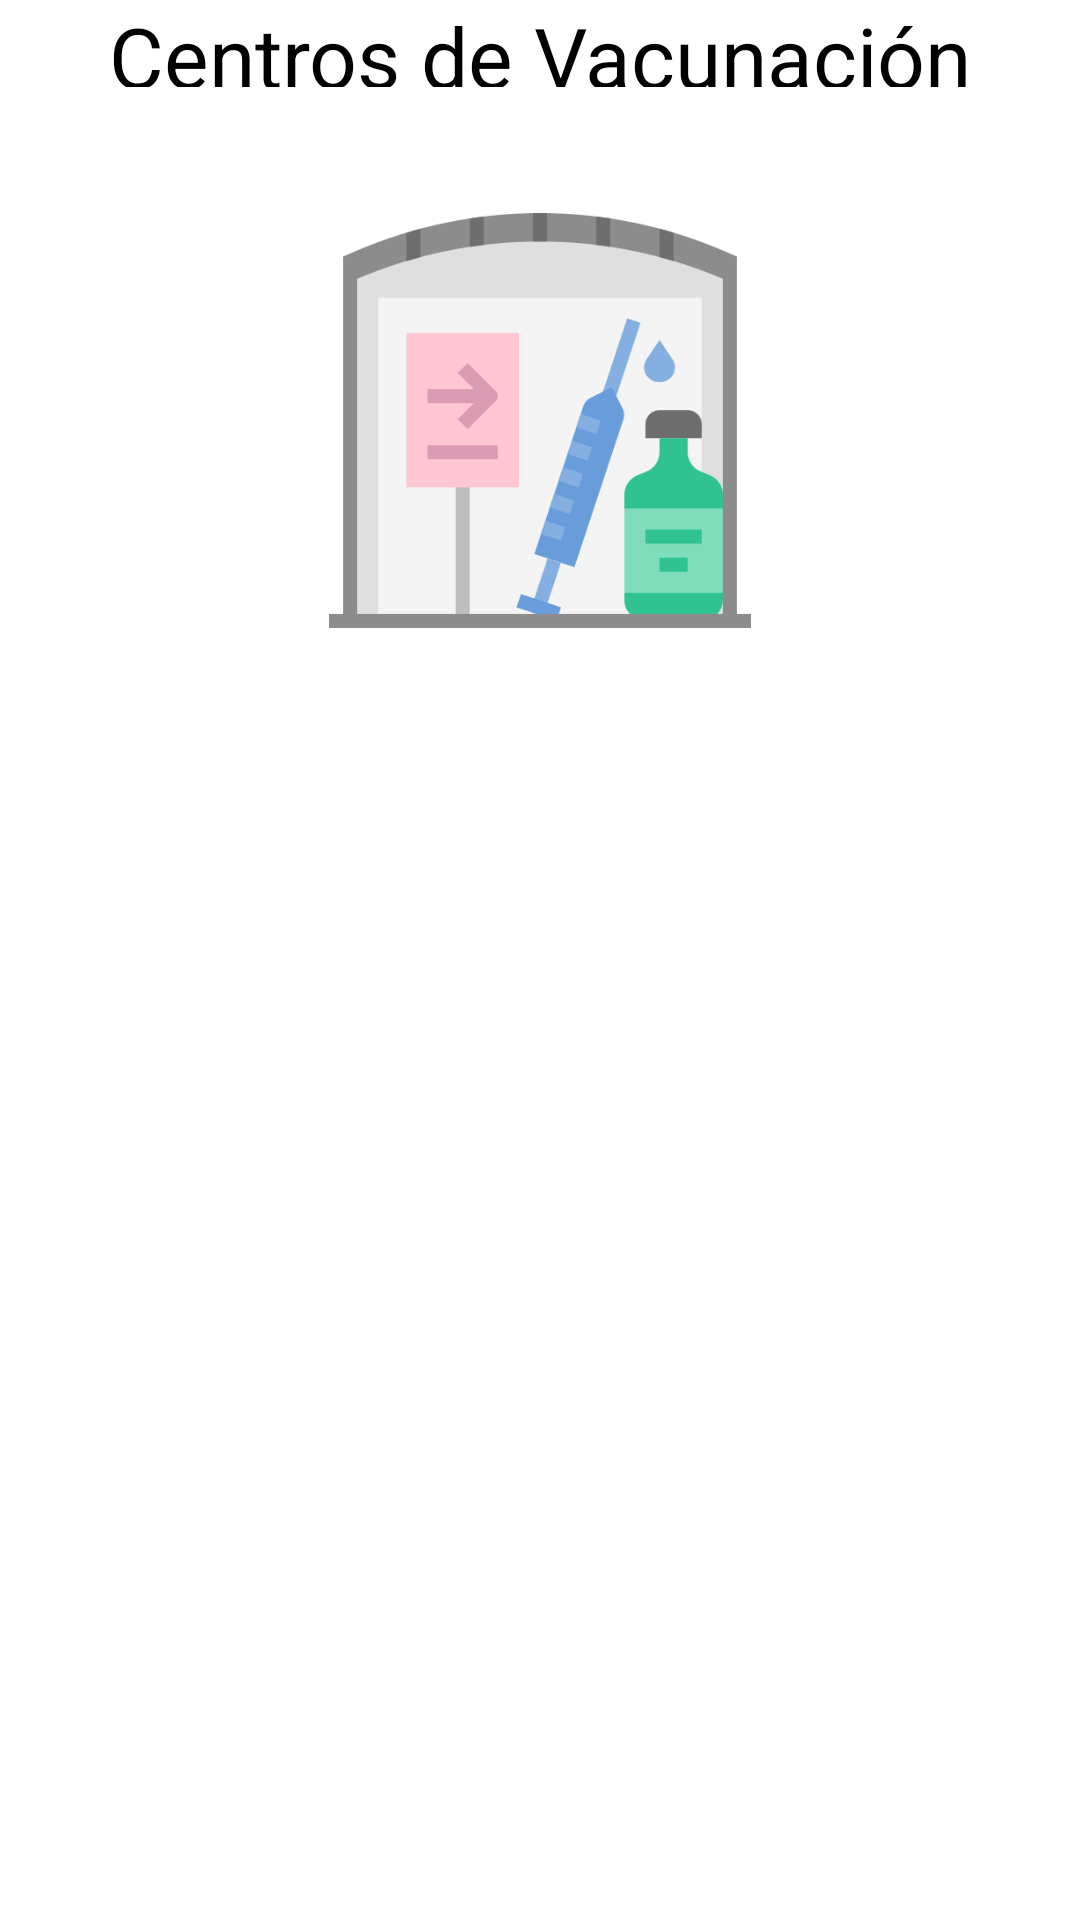

Here is an Android app screen rendered from its layout file. Give the layout XML and the strings, colors and styles it references.
<!-- AndroidManifest.xml: application theme Theme.ProyectoFinal -->
<!-- res/layout/places_fragment.xml -->
<?xml version="1.0" encoding="utf-8"?>
<LinearLayout xmlns:android="http://schemas.android.com/apk/res/android"
    xmlns:tools="http://schemas.android.com/tools"
    android:layout_width="match_parent"
    android:layout_height="match_parent"
    android:orientation="vertical"
    android:layout_marginTop="40sp"
    android:layout_marginBottom="40sp"
    android:background="@color/white"
    tools:context=".ui.PlacesFragment">
    <TextView
        android:layout_width="350dp"
        android:layout_height="29dp"
        android:text="Centros de Vacunación"
        android:textSize="28sp"
        android:textColor="@color/black"
        android:layout_gravity="center"
        android:textAlignment="center" />
    <ImageView
        android:id="@+id/imageLogo"
        android:layout_width="150dp"
        android:layout_height="150dp"
        android:layout_gravity="center"
        android:layout_marginTop="35dp"
        android:background="@drawable/splash"
        tools:ignore="MissingConstraints"
        android:contentDescription="sourcePlace" />

    <ScrollView
        android:layout_width="match_parent"
        android:layout_height="wrap_content"
        android:layout_gravity="center"
        android:background="@drawable/round_border">

        <androidx.recyclerview.widget.RecyclerView
            android:id="@+id/listaUsuarios"
            android:layout_marginStart="20dp"
            android:layout_marginEnd="20dp"
            android:layout_width="match_parent"
            android:layout_height="0dp"
            />

    </ScrollView>
</LinearLayout>
<!-- resources referenced by this layout -->
<resources>
  <color name="black">#FF000000</color>
  <color name="white">#FFFFFFFF</color>
  <!-- drawable round_border (drawable-v24) -->
  <?xml version="1.0" encoding="utf-8"?>
  <shape
      xmlns:android="http://schemas.android.com/apk/res/android"
      android:shape="rectangle">
  
      
      <solid
          android:color="#FFFFFF" >
      </solid>
  
      
      <stroke
          android:width="10sp"
          android:color="#FFFFFF" >
      </stroke>
  
      
      <padding
          android:left="4sp"
          android:top="4sp"
          android:right="4sp"
          android:bottom="4sp"    >
      </padding>
  
      
      <corners
          android:radius="20sp"   >
      </corners>
  
  </shape>
  <!-- drawable splash: png bitmap (drawable-v24, 17749 bytes) -->
  <style name="Theme.ProyectoFinal" parent="Theme.MaterialComponents.DayNight.DarkActionBar">
          
          <item name="colorPrimary">@color/fondo</item>
          <item name="colorPrimaryVariant">@color/purple_700</item>
          <item name="colorOnPrimary">@color/white</item>
          
          <item name="android:statusBarColor" tools:targetApi="l">?attr/colorPrimaryVariant</item>
          
      </style>
  <color name="fondo">#18A0DF</color>
  <color name="purple_700">#FF3700B3</color>
</resources>
